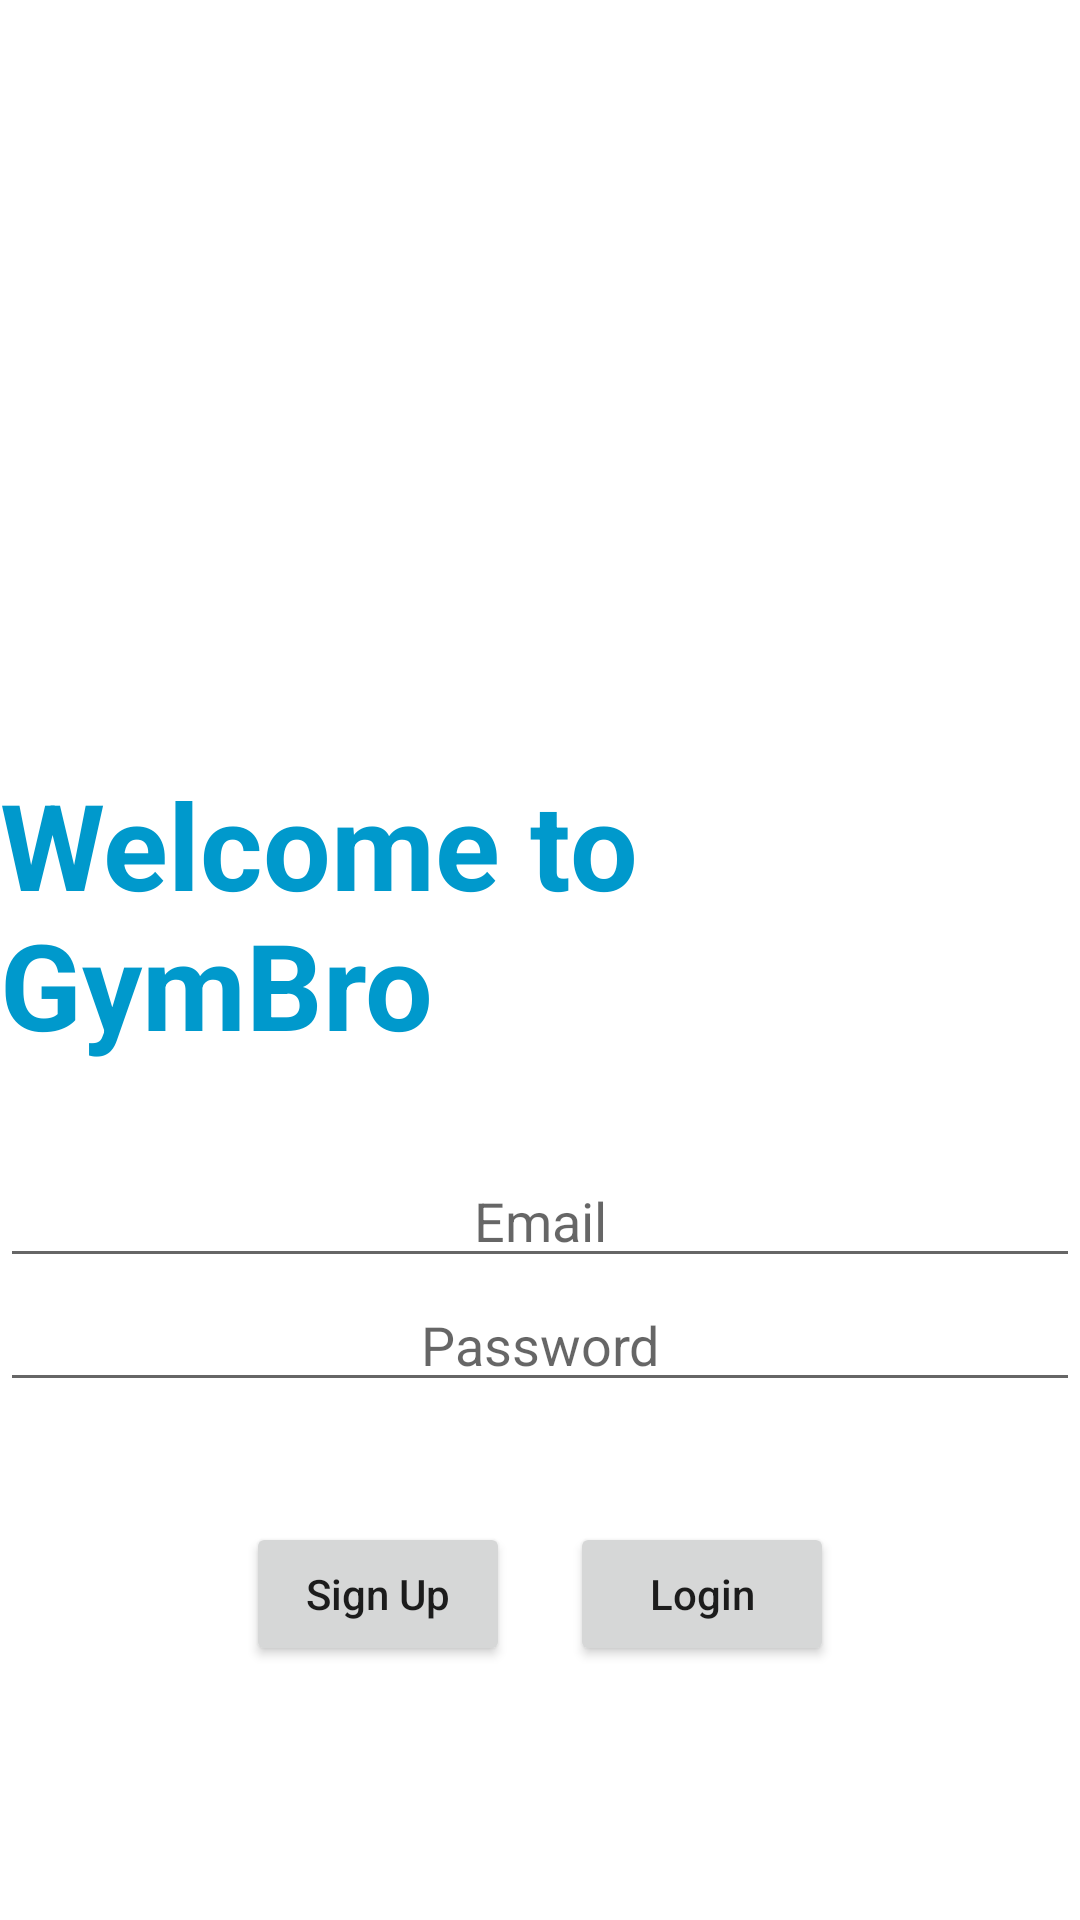

This screen was rendered from an Android layout file. Write that file and the resources it references.
<!-- AndroidManifest.xml: application theme Theme.GymBro -->
<!-- res/layout/activity_main.xml -->
<?xml version="1.0" encoding="utf-8"?>
<LinearLayout
    xmlns:android="http://schemas.android.com/apk/res/android"
    xmlns:tools="http://schemas.android.com/tools"
    android:layout_width="fill_parent"
    android:layout_height="fill_parent"
    android:gravity="center"
    android:orientation="vertical"
    tools:context=".MainActivity">

    <ImageView
        android:layout_width="match_parent"
        android:layout_height="250dp"
        android:src="@drawable/gymbro"
        />

    <TextView
        android:layout_width="wrap_content"
        android:layout_height="wrap_content"
        android:text="Welcome to GymBro"
        android:textColor="@android:color/holo_blue_dark"
        android:textSize="40dp"
        android:textStyle="bold"/>

    <EditText
        android:id="@+id/editEmail"
        android:layout_width="match_parent"
        android:layout_height="wrap_content"
        android:layout_marginTop="30dp"
        android:hint="Email"
        android:gravity="center"
        android:inputType="textEmailAddress"
        android:importantForAutofill="no" />

    <EditText
        android:id="@+id/editPassword"
        android:layout_width="match_parent"
        android:layout_height="wrap_content"
        android:hint="Password"
        android:gravity="center"
        android:inputType="textPassword"
        android:importantForAutofill="no" />
    <LinearLayout
        android:layout_width="wrap_content"
        android:layout_height="wrap_content"
        android:layout_gravity="center"
        android:layout_marginTop="30dp"
        android:orientation="horizontal">

        <Button
            android:layout_width="wrap_content"
            android:layout_height="wrap_content"
            android:text="Sign Up"
            android:textAllCaps="false"
            android:layout_weight="2"
            android:layout_margin="10dp"
            android:layout_marginBottom="50dp"
            android:onClick="onSignUp"
            />

        <Button
            android:layout_width="wrap_content"
            android:layout_height="wrap_content"
            android:text="Login"
            android:textAllCaps="false"
            android:layout_margin="10dp"
            android:layout_weight="2"
            android:onClick="onLogin"
            />
    </LinearLayout>

    <ProgressBar
        android:layout_margin="10dp"
        android:id="@+id/main_progressBar"
        style="?android:attr/progressBarStyleHorizontal"
        android:layout_width="wrap_content"
        android:layout_height="wrap_content"
        android:minHeight="50dp"
        android:minWidth="250dp"
        android:max="100"
        android:indeterminate="true"
        android:visibility="invisible"
        android:layout_gravity="center"
        android:progress="1" />

</LinearLayout>
<!-- resources referenced by this layout -->
<resources>
  <style name="Theme.GymBro" parent="Theme.MaterialComponents.DayNight.DarkActionBar">
          
          <item name="colorPrimary">@color/blue</item>
          <item name="colorPrimaryVariant">@color/purple_700</item>
          <item name="colorOnPrimary">@color/white</item>
          
          <item name="colorSecondary">@color/blue</item>
          <item name="colorSecondaryVariant">@color/blue</item>
          <item name="colorOnSecondary">@color/black</item>
          
          <item name="android:statusBarColor" tools:targetApi="l">?attr/colorPrimaryVariant</item>
          
      </style>
  <color name="blue">#ff0099cc</color>
  <color name="purple_700">#FF3700B3</color>
  <color name="white">#FFFFFFFF</color>
  <color name="black">#FF000000</color>
</resources>
